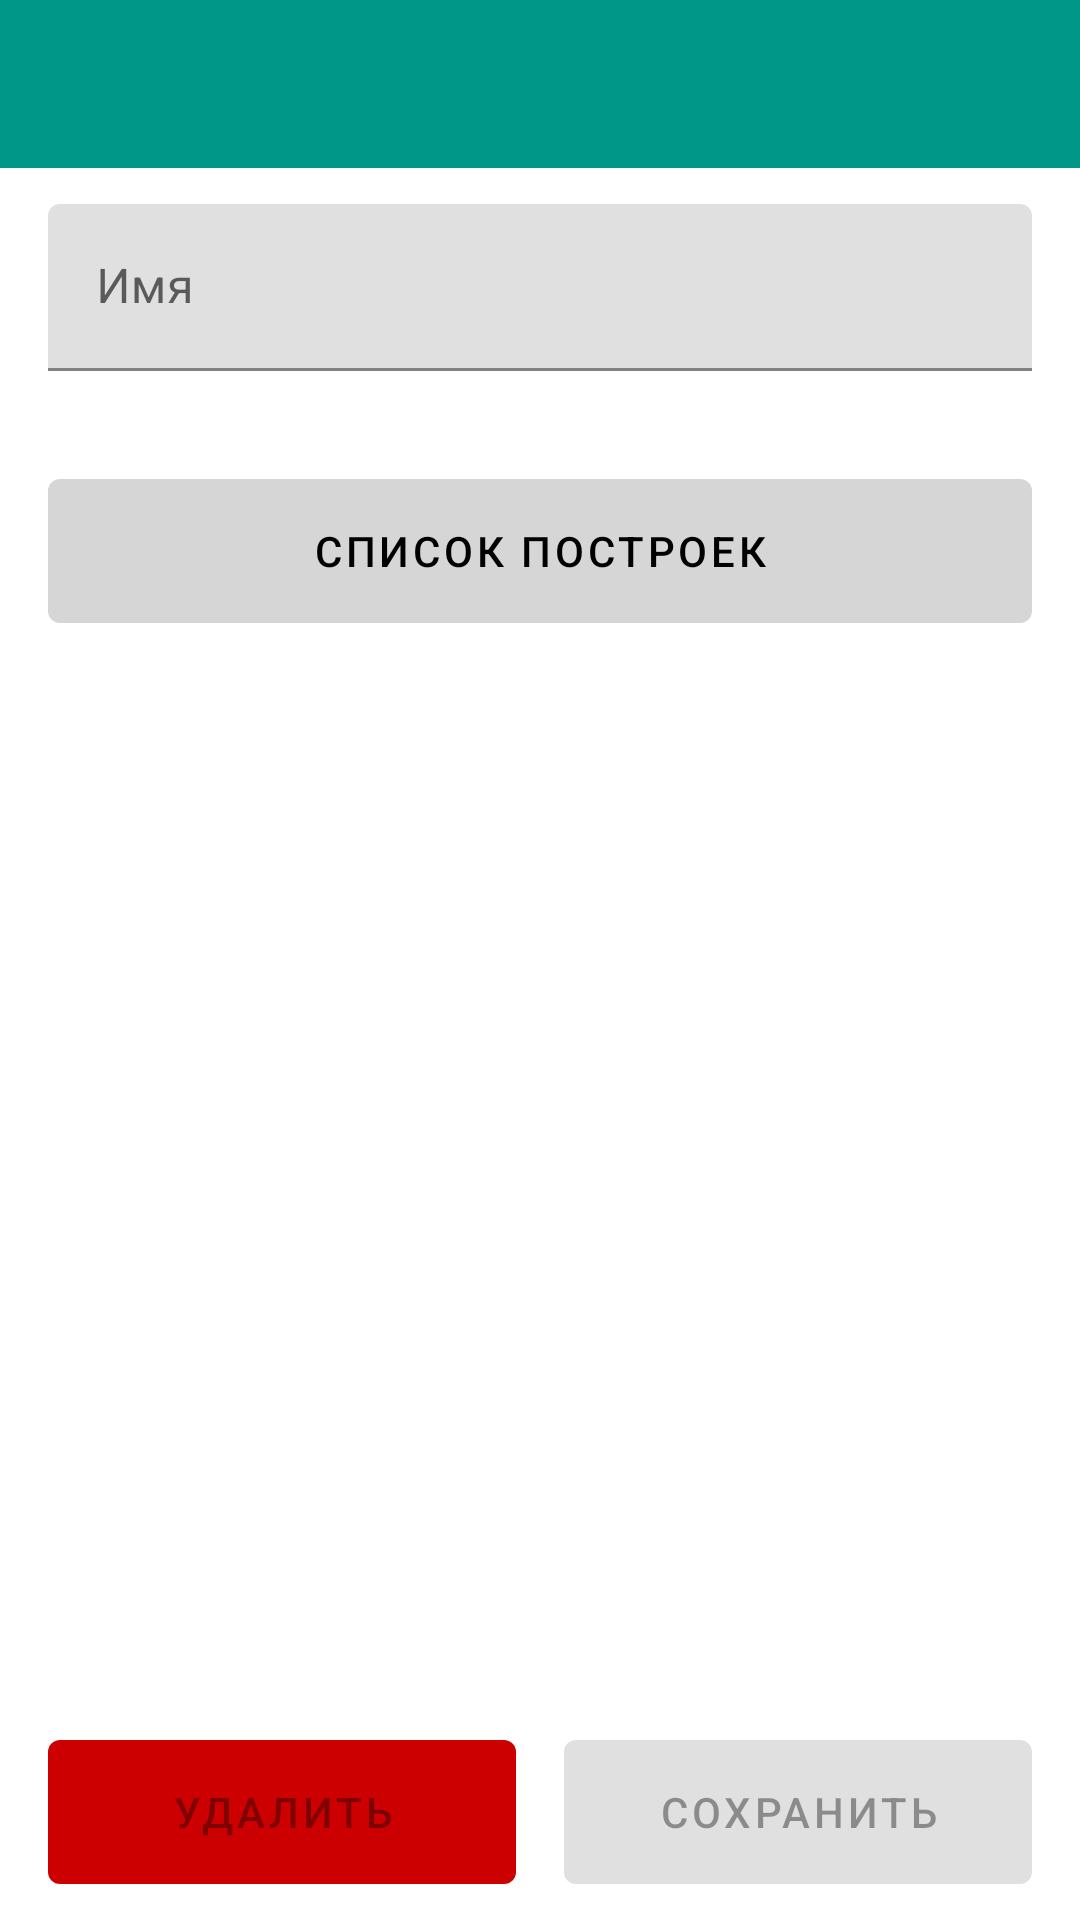

Write the Android layout XML for this screen, with the resource values it uses.
<!-- AndroidManifest.xml: application theme AppTheme -->
<!-- res/layout/fragment_base.xml -->
<?xml version="1.0" encoding="utf-8"?>
<androidx.constraintlayout.widget.ConstraintLayout xmlns:android="http://schemas.android.com/apk/res/android"
    xmlns:app="http://schemas.android.com/apk/res-auto"
    android:layout_width="match_parent"
    android:layout_height="match_parent">

    <androidx.appcompat.widget.Toolbar
        android:id="@+id/toolbar"
        style="@style/MyToolbar"
        android:layout_width="match_parent"
        android:layout_height="wrap_content"
        app:layout_constraintTop_toTopOf="parent" />

    <ScrollView
        android:layout_width="match_parent"
        android:layout_height="0dp"
        android:fillViewport="true"
        app:layout_constraintBottom_toBottomOf="parent"
        app:layout_constraintTop_toBottomOf="@+id/toolbar">

        <androidx.constraintlayout.widget.ConstraintLayout
            android:layout_width="match_parent"
            android:layout_height="wrap_content">

            <com.google.android.material.textfield.TextInputLayout
                android:id="@+id/til_name"
                android:layout_width="match_parent"
                android:layout_height="wrap_content"
                android:layout_marginHorizontal="16dp"
                android:layout_marginTop="12dp"
                app:layout_constraintTop_toTopOf="parent">

                <EditText
                    android:id="@+id/et_name"
                    android:layout_width="match_parent"
                    android:layout_height="wrap_content"
                    android:hint="Имя"
                    android:imeOptions="actionNext"
                    android:inputType="text"
                    android:maxLength="60"
                    android:maxLines="1" />

            </com.google.android.material.textfield.TextInputLayout>

            <com.google.android.material.button.MaterialButton
                android:id="@+id/btn_buildings"
                android:layout_width="match_parent"
                android:layout_height="wrap_content"
                android:layout_marginHorizontal="16dp"
                android:layout_marginTop="36dp"
                android:enabled="false"
                android:insetTop="0dp"
                android:insetBottom="0dp"
                android:text="Список построек"
                android:textColor="@android:color/black"
                app:backgroundTint="#d6d6d6"
                app:layout_constraintTop_toBottomOf="@+id/til_name" />

            <com.google.android.material.button.MaterialButton
                android:id="@+id/btn_delete"
                android:layout_width="0dp"
                android:layout_height="wrap_content"
                android:layout_marginVertical="12dp"
                android:layout_marginStart="16dp"
                android:layout_marginEnd="8dp"
                android:enabled="false"
                android:insetTop="0dp"
                android:insetBottom="0dp"
                android:text="Удалить"
                app:backgroundTint="@android:color/holo_red_dark"
                app:layout_constraintBottom_toBottomOf="parent"
                app:layout_constraintEnd_toStartOf="@+id/btn_save"
                app:layout_constraintHorizontal_weight="1"
                app:layout_constraintStart_toStartOf="parent"
                app:layout_constraintTop_toBottomOf="@+id/btn_buildings"
                app:layout_constraintVertical_bias="1" />

            <com.google.android.material.button.MaterialButton
                android:id="@+id/btn_save"
                android:layout_width="0dp"
                android:layout_height="wrap_content"
                android:layout_marginVertical="12dp"
                android:layout_marginStart="8dp"
                android:layout_marginEnd="16dp"
                android:enabled="false"
                android:insetTop="0dp"
                android:insetBottom="0dp"
                android:text="Сохранить"
                app:layout_constraintBottom_toBottomOf="parent"
                app:layout_constraintEnd_toEndOf="parent"
                app:layout_constraintHorizontal_weight="1"
                app:layout_constraintStart_toEndOf="@+id/btn_delete"
                app:layout_constraintTop_toBottomOf="@+id/btn_buildings"
                app:layout_constraintVertical_bias="1" />

        </androidx.constraintlayout.widget.ConstraintLayout>

    </ScrollView>

    <FrameLayout
        android:id="@+id/fl_fullscreen"
        android:layout_width="match_parent"
        android:layout_height="0dp"
        app:layout_constraintBottom_toBottomOf="parent"
        app:layout_constraintTop_toBottomOf="@+id/toolbar" />

</androidx.constraintlayout.widget.ConstraintLayout>
<!-- resources referenced by this layout -->
<resources>
  <style name="MyToolbar" parent="Widget.MaterialComponents.ActionBar.Primary">
          <item name="android:background">?attr/colorPrimary</item>
          <item name="android:theme">@style/ThemeOverlay.MaterialComponents.Dark.ActionBar</item>
          <item name="popupTheme">@style/ThemeOverlay.MaterialComponents.Light</item>
      </style>
  <style name="AppTheme" parent="Theme.MaterialComponents.Light.NoActionBar">
          <item name="colorPrimary">@color/colorPrimary</item>
          <item name="colorPrimaryDark">@color/colorPrimaryDark</item>
          <item name="colorAccent">@color/colorAccent</item>
          <item name="android:windowBackground">@android:color/white</item>
      </style>
  <color name="colorPrimary">#009688</color>
  <color name="colorPrimaryDark">#00796B</color>
  <color name="colorAccent">#E91E63</color>
</resources>
